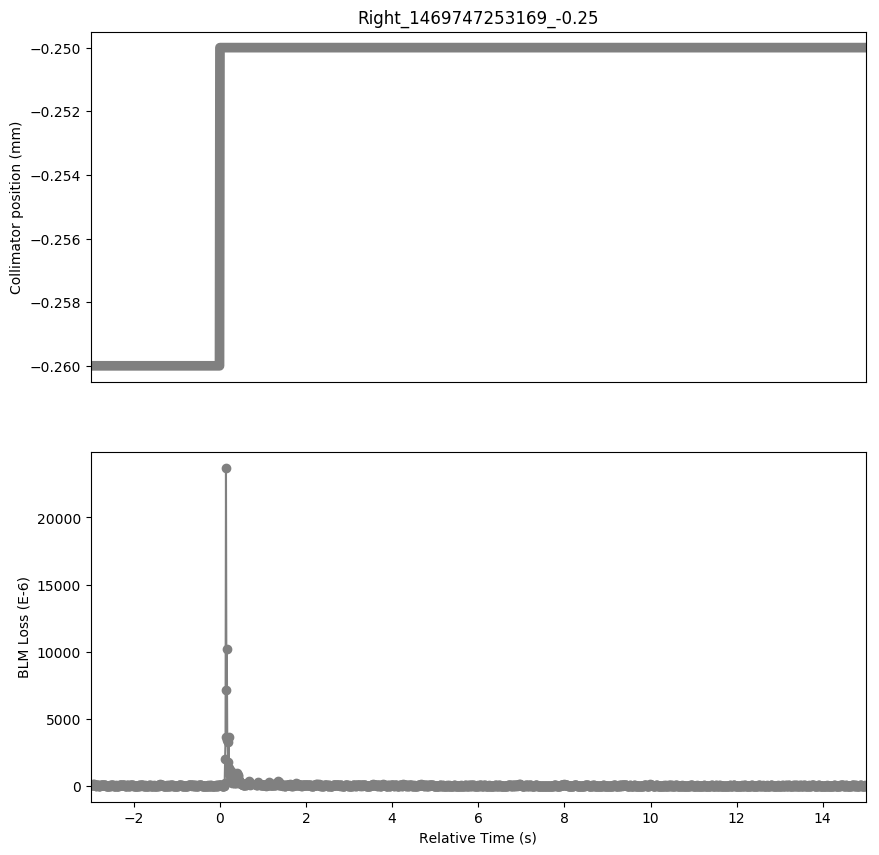

The data file committed next to this chart (first rows):
Timestamp, position, BLMTI.06L7.B2I10_TCLA.A6L7.B2
1469747250170, -0.26, 9.1586e-05
1469747250180, -0.26, 9.0138e-05
1469747250190, -0.26, 8.0002e-05
1469747250200, -0.26, 8.1812e-05
1469747250210, -0.26, 9.0138e-05
1469747250220, -0.26, 0.0001296
1469747250230, -0.26, 0.0001405
1469747250240, -0.26, 0.0001643
1469747250250, -0.26, 8.651799999999999e-05
1469747250260, -0.26, 7.4572e-05
1469747250270, -0.26, 5.9368000000000005e-05
1469747250280, -0.26, 6.0092e-05
1469747250290, -0.26, 5.429999999999999e-05
1469747250300, -0.26, 4.9956e-05
1469747250310, -0.26, 6.1178e-05
1469747250320, -0.26, 6.950399999999999e-05
1469747250330, -0.26, 8.289799999999999e-05
1469747250340, -0.26, 6.4436e-05
1469747250350, -0.26, 5.3938000000000004e-05
1469747250360, -0.26, 4.5611999999999996e-05
1469747250370, -0.26, 4.959399999999999e-05
1469747250380, -0.26, 4.525e-05
1469747250390, -0.26, 5.7558e-05
1469747250400, -0.26, 6.0092e-05
1469747250410, -0.26, 7.6382e-05
1469747250420, -0.26, 8.289799999999999e-05
1469747250430, -0.26, 7.5296e-05
1469747250440, -0.26, 8.3984e-05
1469747250450, -0.26, 7.4572e-05
1469747250460, -0.26, 8.3984e-05
1469747250470, -0.26, 6.0092e-05
1469747250480, -0.26, 6.2626e-05
1469747250490, -0.26, 6.335e-05
1469747250500, -0.26, 7.167600000000001e-05
1469747250510, -0.26, 6.2988e-05
1469747250520, -0.26, 4.5611999999999996e-05
1469747250530, -0.26, 4.3802e-05
1469747250540, -0.26, 4.3802e-05
1469747250550, -0.26, 5.0318e-05
1469747250560, -0.26, 4.3802e-05
1469747250570, -0.26, 4.3802e-05
1469747250580, -0.26, 4.5974e-05
1469747250590, -0.26, 4.959399999999999e-05
1469747250600, -0.26, 5.3576000000000003e-05
1469747250610, -0.26, 6.8056e-05
1469747250620, -0.26, 5.4662e-05
1469747250630, -0.26, 5.249e-05
1469747250640, -0.26, 8.145e-05
1469747250650, -0.26, 0.0001144
1469747250660, -0.26, 0.0001035
1469747250670, -0.26, 8.8328e-05
1469747250680, -0.26, 8.0002e-05
1469747250690, -0.26, 6.2264e-05
1469747250700, -0.26, 5.3213999999999996e-05
1469747250710, -0.26, 5.068e-05
1469747250720, -0.26, 4.3802e-05
1469747250730, -0.26, 4.8508000000000004e-05
1469747250740, -0.26, 5.2128e-05
1469747250750, -0.26, 5.9006000000000004e-05
1469747250760, -0.26, 5.3576000000000003e-05
... 1,726 more rows
